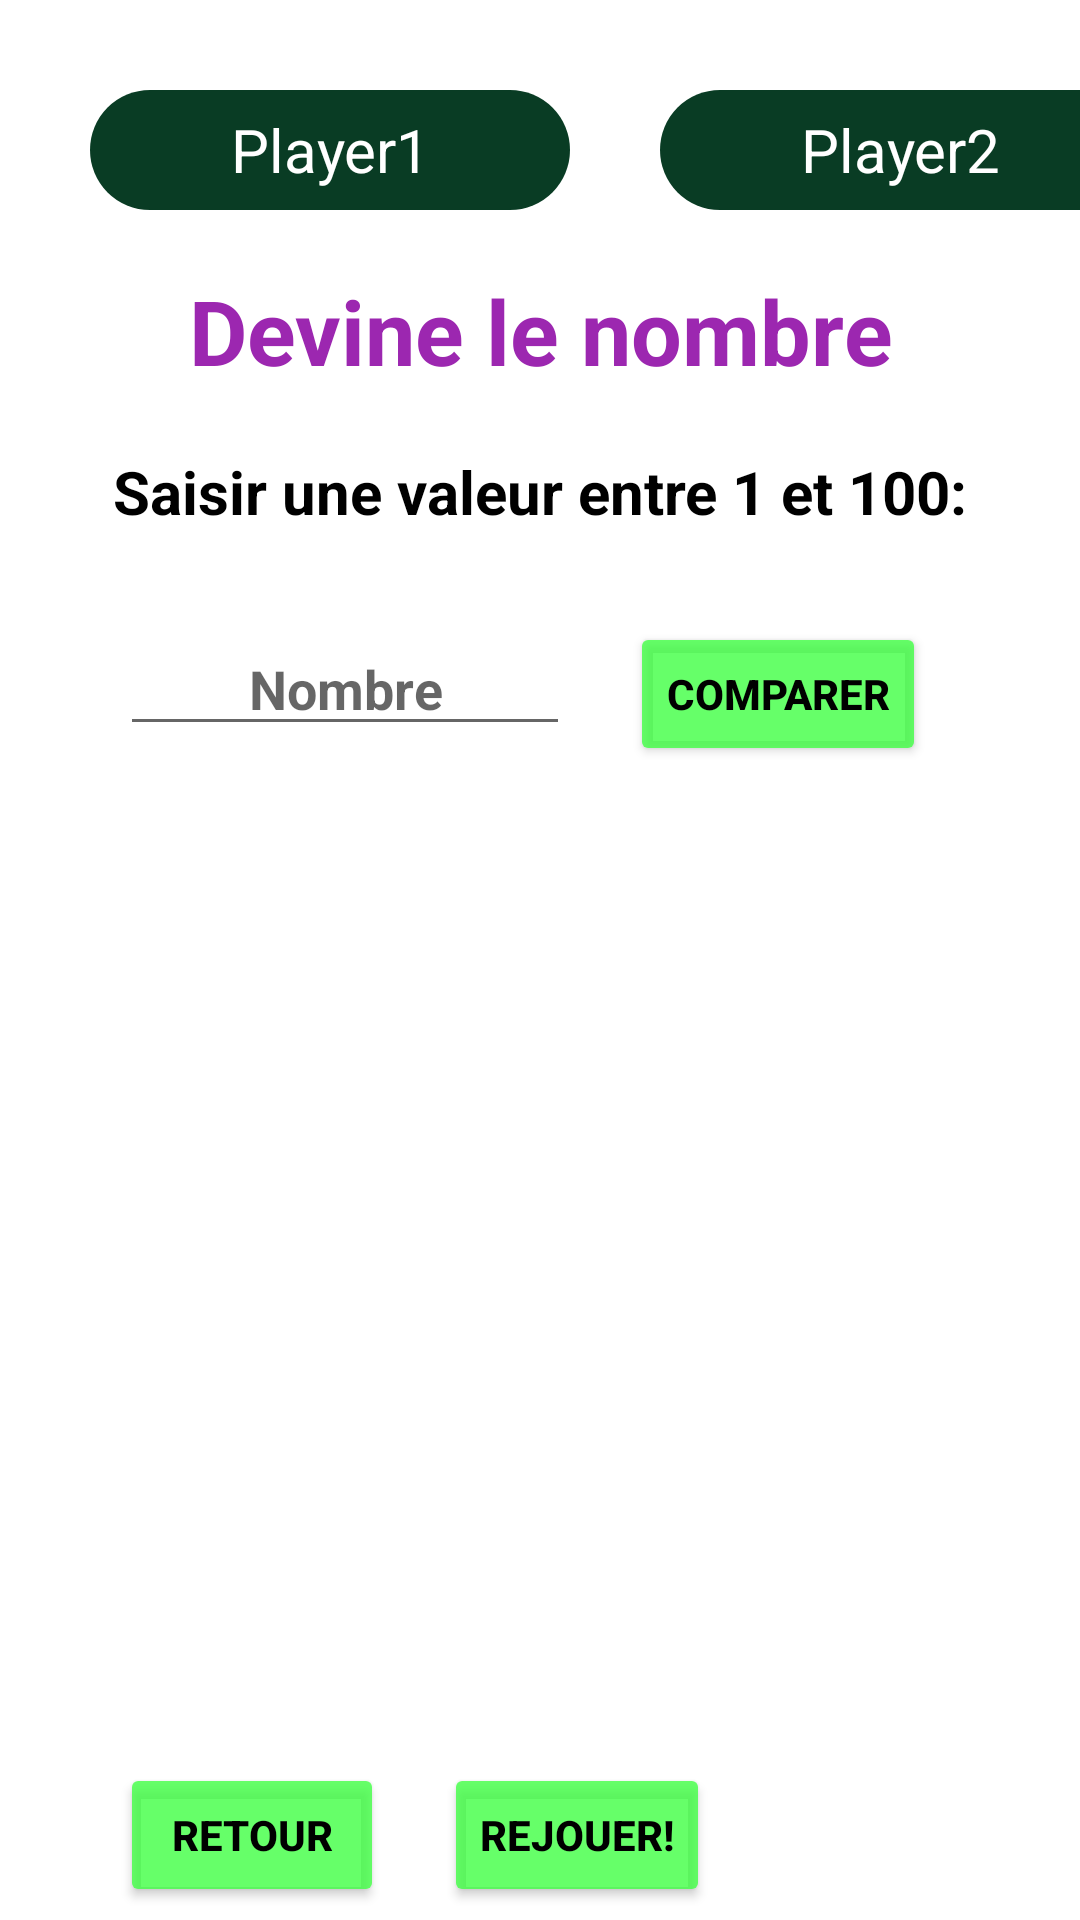

The Android layout XML behind this screen, and the referenced resources:
<!-- AndroidManifest.xml: application theme Theme.JeudevinetteMVC -->
<!-- res/layout/activity_main.xml -->
<?xml version="1.0" encoding="utf-8"?>
<LinearLayout xmlns:android="http://schemas.android.com/apk/res/android"
    xmlns:app="http://schemas.android.com/apk/res-auto"
    xmlns:tools="http://schemas.android.com/tools"
    android:id="@+id/linearLayout"
    android:layout_width="match_parent"
    android:layout_height="match_parent"
    android:orientation="vertical"
    tools:context=".view.MainActivity"
    android:background="@drawable/background">
    <LinearLayout
        android:layout_width="match_parent"
        android:layout_height="40dp"
        android:orientation="horizontal"
        android:layout_marginStart="20dp"
        android:layout_marginTop="30dp">
        <TextView
            android:id="@+id/txtTurnPlayer1"
            android:layout_width="160dp"
            android:layout_height="match_parent"
            android:gravity="center"
            android:layout_marginStart="10dp"
            android:background="@drawable/player_turn_form"
            android:textColor="@color/white"
            android:text="Player1"
            android:textSize="20sp" />
        <TextView
            android:id="@+id/txtTurnPlayer2"
            android:layout_width="160dp"
            android:layout_height="match_parent"
            android:gravity="center"
            android:layout_marginStart="30dp"
            android:background="@drawable/player_turn_form"
            android:textColor="@color/white"
            android:text="Player2"
            android:textSize="20sp" />
    </LinearLayout>
    <TextView
        android:id="@+id/txtTitre"
        android:layout_width="match_parent"
        android:layout_height="wrap_content"
        android:layout_marginTop="20dp"
        android:gravity="center"
        android:textStyle="bold"
        android:text="@string/txtTitre"
        android:textColor="@color/purple"
        android:textSize="30sp" />
    <TextView
        android:id="@+id/txtTexte"
        android:layout_width="match_parent"
        android:layout_height="wrap_content"
        android:layout_marginTop="20dp"
        android:textStyle="bold"
        android:gravity="center"
        android:text="@string/txtTexte"
        android:textColor="?android:textColorPrimary"
        android:textSize="20sp" />
    <LinearLayout
        android:id="@+id/linearLayout2"
        android:layout_width="wrap_content"
        android:layout_height="wrap_content"
        android:orientation="horizontal"
        android:layout_marginStart="20dp">
        <EditText
            android:id="@+id/txtNombre"
            android:layout_marginStart="20dp"
            android:layout_marginTop="30dp"
            android:layout_width="150dp"
            android:textStyle="bold"
            android:layout_height="wrap_content"
            android:gravity="center"
            android:autofillHints=""
            android:hint="@string/txtNombre"
            android:inputType="number" />
        <Button
            android:id="@+id/btnComparer"
            android:layout_width="wrap_content"
            android:layout_height="wrap_content"
            android:layout_marginStart="20dp"
            android:layout_marginTop="30dp"
            android:textStyle="bold"
            android:text="@string/txtComparer"
            app:backgroundTint="@color/green" />
    </LinearLayout>
    <TextView
        android:id="@+id/txtResultat"
        android:textStyle="bold"
        android:layout_width="367dp"
        android:layout_height="wrap_content"
        android:layout_marginStart="20dp"
        android:layout_marginTop="50dp"
        android:textColor="@color/darkGreen"
        android:textSize="24sp" />
    <LinearLayout
        android:id="@+id/linearLayout3"
        android:layout_width="wrap_content"
        android:layout_height="wrap_content"
        android:orientation="horizontal"
        android:layout_marginStart="20dp"
        android:layout_marginTop="250dp">
        <Button
            android:id="@+id/btnRetour"
            android:layout_width="wrap_content"
            android:layout_height="wrap_content"
            android:layout_marginStart="20dp"
            android:textStyle="bold"
            android:text="@string/txtRetour"
            app:backgroundTint="@color/green" />
        <Button
            android:id="@+id/btnRejouer"
            android:layout_width="wrap_content"
            android:layout_height="wrap_content"
            android:layout_marginStart="20dp"
            android:textStyle="bold"
            android:text="@string/txtRejouer"
            app:backgroundTint="@color/green" />
    </LinearLayout>
</LinearLayout>
<!-- resources referenced by this layout -->
<resources>
  <color name="darkGreen">#093c24</color>
  <color name="green">#C63BFF3E</color>
  <color name="purple">#9C27B0</color>
  <color name="white">#FFFFFFFF</color>
  <!-- drawable player_turn_form (drawable) -->
  <?xml version="1.0" encoding="utf-8"?>
  <shape
      xmlns:android="http://schemas.android.com/apk/res/android"
      android:shape="rectangle">
      <corners android:radius="20dp"/>
      <solid android:color="@color/darkGreen"/>
  </shape>
  <string name="txtComparer">Comparer</string>
  <string name="txtNombre">Nombre</string>
  <string name="txtRejouer">Rejouer!</string>
  <string name="txtRetour">Retour</string>
  <string name="txtTexte">Saisir une valeur entre 1 et 100:</string>
  <string name="txtTitre">Devine le nombre</string>
  <style name="Theme.JeudevinetteMVC" parent="Theme.MaterialComponents.DayNight.NoActionBar">
          
          <item name="colorPrimary">@color/purple_500</item>
          <item name="colorPrimaryVariant">@color/purple_700</item>
          <item name="colorOnPrimary">@color/white</item>
          
          <item name="colorSecondary">@color/teal_200</item>
          <item name="colorSecondaryVariant">@color/teal_700</item>
          <item name="colorOnSecondary">@color/black</item>
          
          <item name="android:statusBarColor">?attr/colorPrimaryVariant</item>
          
          <item name="android:textColorPrimary">@color/black</item>
      </style>
  <color name="purple_500">#FF6200EE</color>
  <color name="purple_700">#FF3700B3</color>
  <color name="teal_200">#FF03DAC5</color>
  <color name="teal_700">#FF018786</color>
  <color name="black">#FF000000</color>
</resources>
